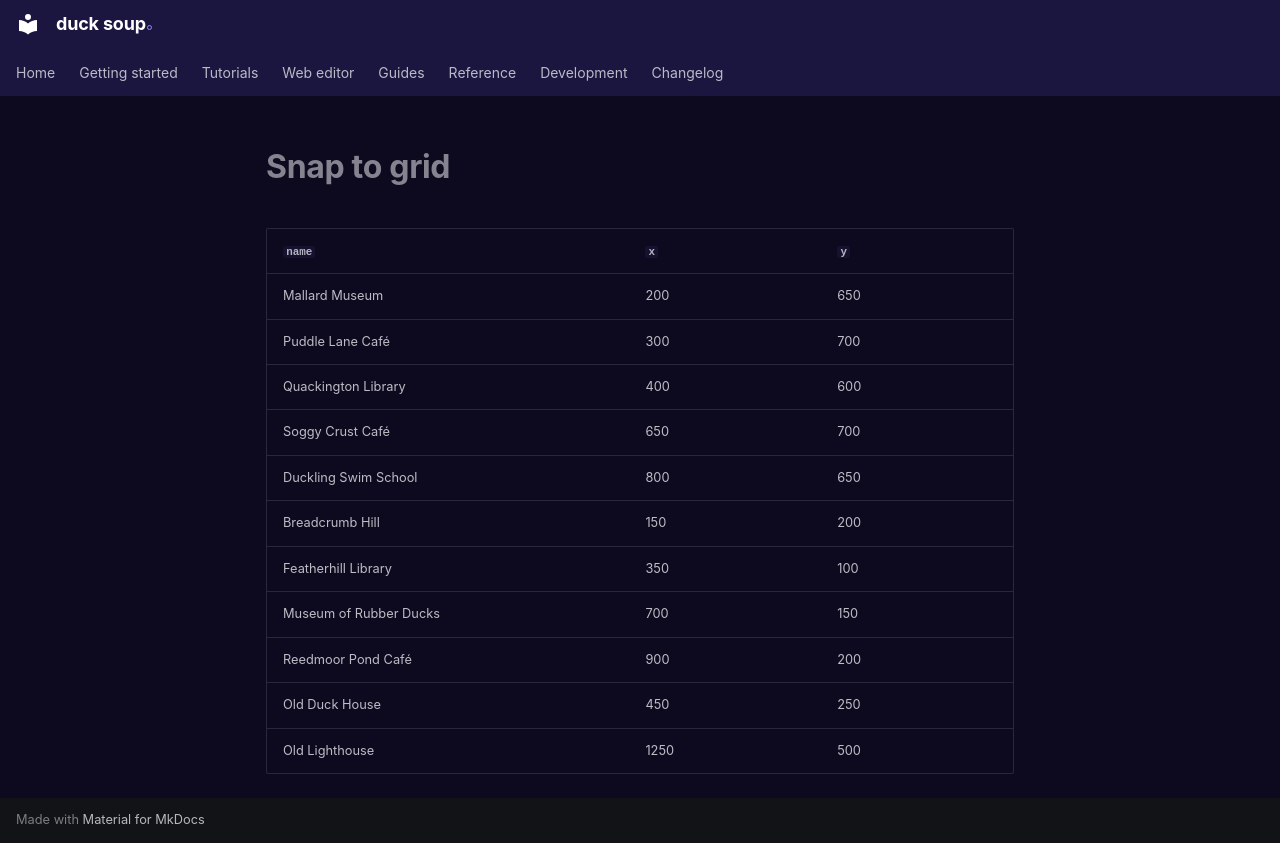

repository: henrik716/duck-soup · page: tutorials/generated/snap_to_grid/index.html · generator: mkdocs

| `name` | `x` | `y` |
|---|---|---|
| Mallard Museum | 200 | 650 |
| Puddle Lane Café | 300 | 700 |
| Quackington Library | 400 | 600 |
| Soggy Crust Café | 650 | 700 |
| Duckling Swim School | 800 | 650 |
| Breadcrumb Hill | 150 | 200 |
| Featherhill Library | 350 | 100 |
| Museum of Rubber Ducks | 700 | 150 |
| Reedmoor Pond Café | 900 | 200 |
| Old Duck House | 450 | 250 |
| Old Lighthouse | 1250 | 500 |
